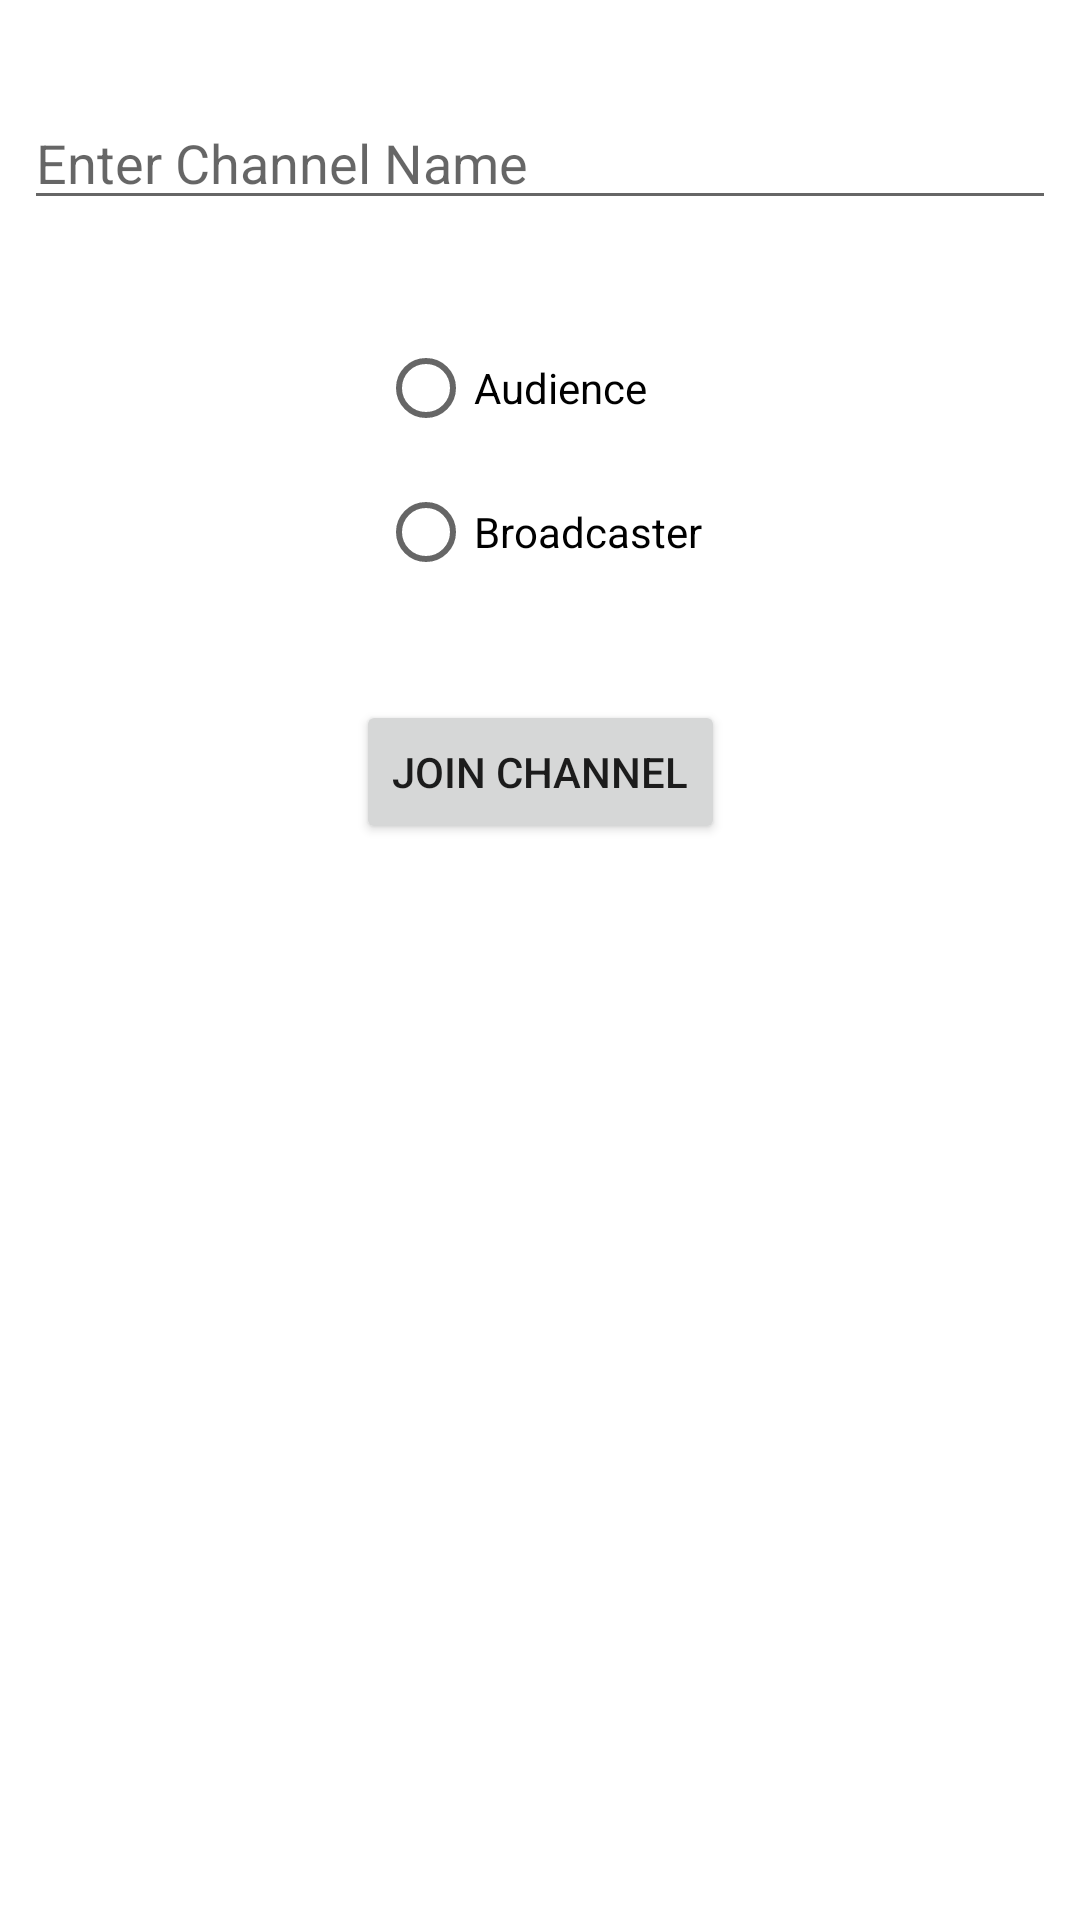

Reconstruct the res/layout file that produces this screen, plus the resources it refers to.
<!-- AndroidManifest.xml: application theme Theme.LiveStreamingAgora -->
<!-- res/layout/activity_main.xml -->
<?xml version="1.0" encoding="utf-8"?>
<androidx.constraintlayout.widget.ConstraintLayout xmlns:android="http://schemas.android.com/apk/res/android"
    xmlns:app="http://schemas.android.com/apk/res-auto"
    xmlns:tools="http://schemas.android.com/tools"
    android:layout_width="match_parent"
    android:layout_height="match_parent"
    tools:context=".MainActivity">

    <EditText
        android:id="@+id/channel"
        android:layout_width="match_parent"
        android:layout_height="wrap_content"
        android:layout_marginStart="8dp"
        android:layout_marginTop="32dp"
        android:layout_marginEnd="8dp"
        app:layout_constraintEnd_toEndOf="parent"
        app:layout_constraintStart_toStartOf="parent"
        app:layout_constraintTop_toTopOf="parent"
        android:hint="Enter Channel Name"/>

    <RadioGroup
        android:id="@+id/radio_group"
        android:layout_width="wrap_content"
        android:layout_height="wrap_content"
        android:layout_marginTop="32dp"
        app:layout_constraintEnd_toEndOf="parent"
        app:layout_constraintStart_toStartOf="parent"
        app:layout_constraintTop_toBottomOf="@+id/channel"
        >

        <RadioButton
            android:id="@+id/audience_rb"
            android:layout_width="wrap_content"
            android:layout_height="wrap_content"
            android:text="Audience"/>
        <RadioButton
            android:id="@+id/broadcaster_rb"
            android:layout_width="wrap_content"
            android:layout_height="wrap_content"
            android:text="Broadcaster"/>
    </RadioGroup>

    <Button
        android:onClick="onSubmit"
        android:layout_width="wrap_content"
        android:layout_height="wrap_content"
        android:layout_marginTop="32dp"
        android:text="join channel"
        app:layout_constraintEnd_toEndOf="parent"
        app:layout_constraintStart_toStartOf="parent"
        app:layout_constraintTop_toBottomOf="@+id/radio_group" />

</androidx.constraintlayout.widget.ConstraintLayout>
<!-- resources referenced by this layout -->
<resources>
  <style name="Theme.LiveStreamingAgora" parent="Theme.MaterialComponents.DayNight.DarkActionBar">
          
          <item name="colorPrimary">@color/purple_500</item>
          <item name="colorPrimaryVariant">@color/purple_700</item>
          <item name="colorOnPrimary">@color/white</item>
          
          <item name="colorSecondary">@color/teal_200</item>
          <item name="colorSecondaryVariant">@color/teal_700</item>
          <item name="colorOnSecondary">@color/black</item>
          
          <item name="android:statusBarColor" tools:targetApi="l">?attr/colorPrimaryVariant</item>
          
      </style>
  <!-- not gathered from this repository: default colours our renderer supplied (Android Studio template values) -->
  <color name="purple_500">#FF6200EE</color>
  <color name="purple_700">#FF3700B3</color>
  <color name="teal_200">#FF03DAC5</color>
  <color name="teal_700">#FF018786</color>
  <color name="black">#FF000000</color>
  <color name="white">#FFFFFFFF</color>
</resources>
